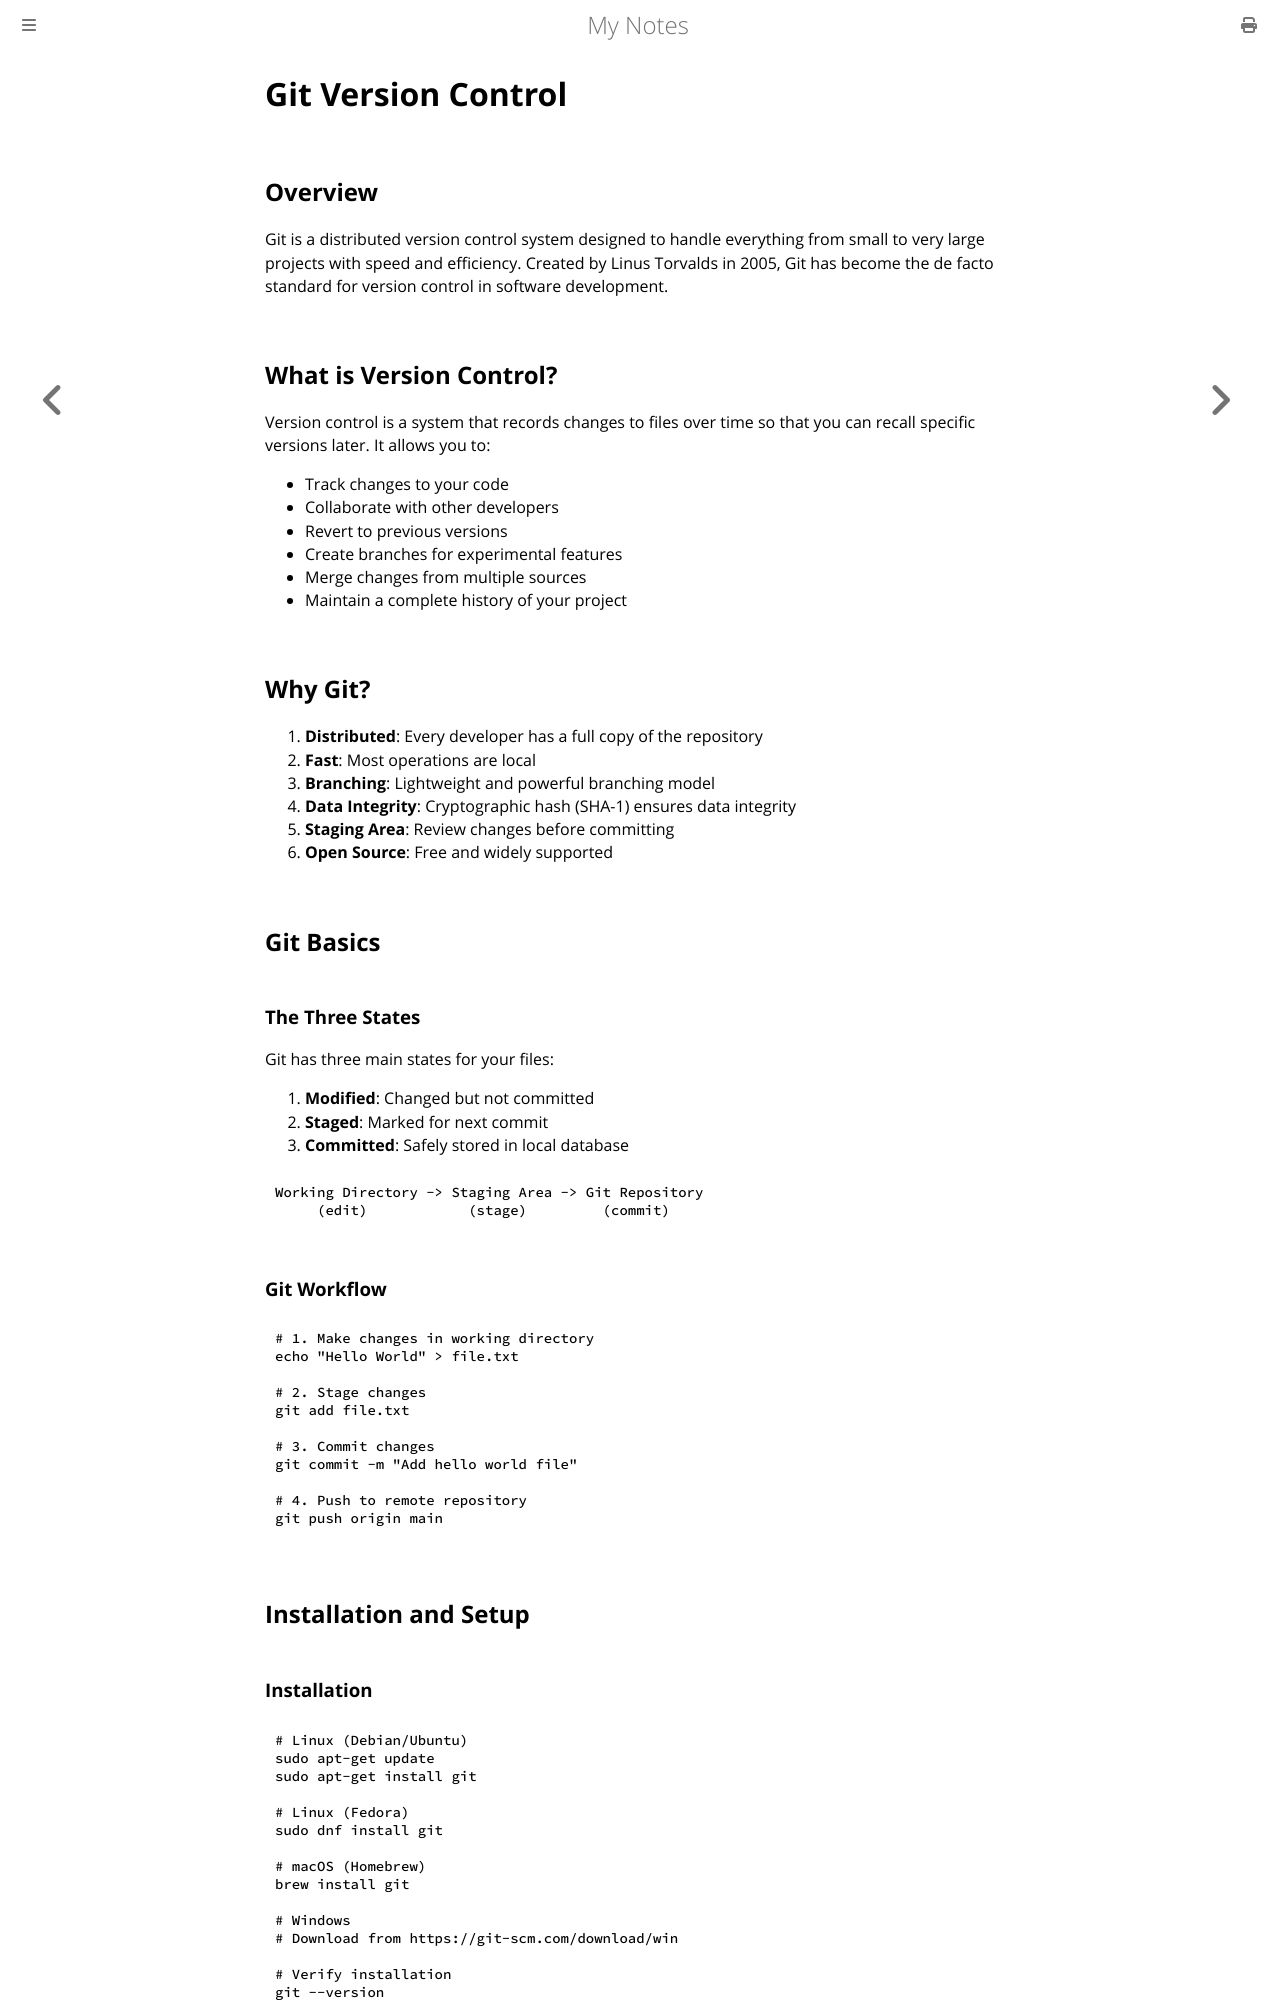

repository: paritystack/notes · page: git/index.html · generator: mdbook

# Git Version Control

## Overview

Git is a distributed version control system designed to handle everything from small to very large projects with speed and efficiency. Created by Linus Torvalds in 2005, Git has become the de facto standard for version control in software development.

## What is Version Control?

Version control is a system that records changes to files over time so that you can recall specific versions later. It allows you to:

- Track changes to your code
- Collaborate with other developers
- Revert to previous versions
- Create branches for experimental features
- Merge changes from multiple sources
- Maintain a complete history of your project

## Why Git?

1. **Distributed**: Every developer has a full copy of the repository
2. **Fast**: Most operations are local
3. **Branching**: Lightweight and powerful branching model
4. **Data Integrity**: Cryptographic hash (SHA-1) ensures data integrity
5. **Staging Area**: Review changes before committing
6. **Open Source**: Free and widely supported

## Git Basics

### The Three States

Git has three main states for your files:

1. **Modified**: Changed but not committed
2. **Staged**: Marked for next commit
3. **Committed**: Safely stored in local database

```
Working Directory -> Staging Area -> Git Repository
     (edit)            (stage)         (commit)
```

### Git Workflow

```bash
# 1. Make changes in working directory
echo "Hello World" > file.txt

# 2. Stage changes
git add file.txt

# 3. Commit changes
git commit -m "Add hello world file"

# 4. Push to remote repository
git push origin main
```

## Installation and Setup
